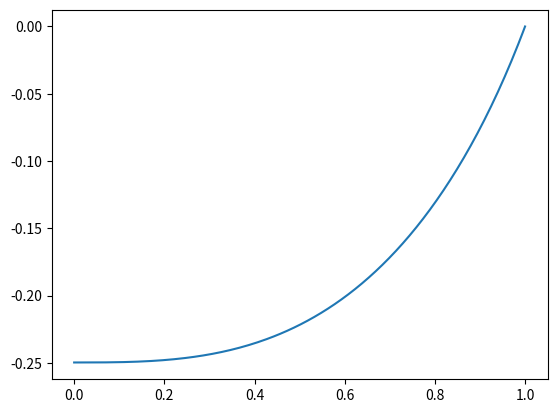

Generate this figure with matplotlib:
import scipy.integrate
import numpy as np
import matplotlib.pyplot as plt


# Define the ODE. For second order (and higher), the equation must be simplified into first order ODEs. This is done
# in the following function.


def SurfaceUpdate(r, y, residuals, mesh):
	"""
	Definition of the system to be solved to obtain the desired surface update, depending on the residuals computed
	from previous calculations. For this case, we define r to be the independent parameter, and y to be y(r), so that
	y_vect = [y, y']. Thus, y is referenced as y[0] and y' is referenced by y[1]. What this function returns is the
	derivative of the y_vect variable previously mentioned, that is: dydt = [y', y'']. Therefore, to define the system,
	one should previously isolate y'' from the original ODE.
	Args:
		r: Array-like. The independent parameter. This term will be used by the scipy solver, and the length of this
		array will determine the number of nodes the solver will use.
		y: Array-like. The dependent parameter.
		residuals: Array-like. The residuals obtained from the electrostatics and hydraulic calculations.

	Returns:
		Numpy array containing the derivative of the y_vect. Here the system of 1st order ODEs with the appropriate
		shape to be used by the solver is returned as a numpy array.

	"""
	print(r.size)
	residuals_int = np.interp(r, mesh, residuals.astype('float'))
	return np.vstack([y[1], 2*(1+y[1]**2)**(3/2)*residuals_int - (1/(r+1e-20))*(1+y[1]**2)*y[1]])


# Define the boundary conditions.


def bcs(ya, yb):
	"""
	Function where the boundary conditions are defined. In this case, ya refers to the boundary conditions at the
	beginning of the considered domain and yb refers to the bcs at the end of the domain. Recall that:
	y_vect = [y, y']
	Args:
		ya: y_vect at the beginning of the domain.
		yb: y_vect at the end of the domain.

	Returns:

	"""
	return np.array([ya[1], yb[0]])


# Run the test.
if __name__ == '__main__':
	# Define the test residuals.
	residuals = np.linspace(0, 1e0, 200)

	# Define the initial mesh.
	mesh = np.linspace(0, 1, residuals.size)

	# Define the initial guess
	init_guess = np.zeros((2, mesh.size))
	init_guess[0, 0] = 0.5
	init_guess[0, 1] = 0

	# Run the solver.
	sol = scipy.integrate.solve_bvp(lambda r, y: SurfaceUpdate(r, y, residuals, mesh), bcs, mesh,
	                                init_guess, verbose=2)

	# Plot the obtained solution.
	r_plot = np.linspace(0, 1, 200)
	y_plot = sol.sol(r_plot)[0]
	plt.plot(r_plot, y_plot)
